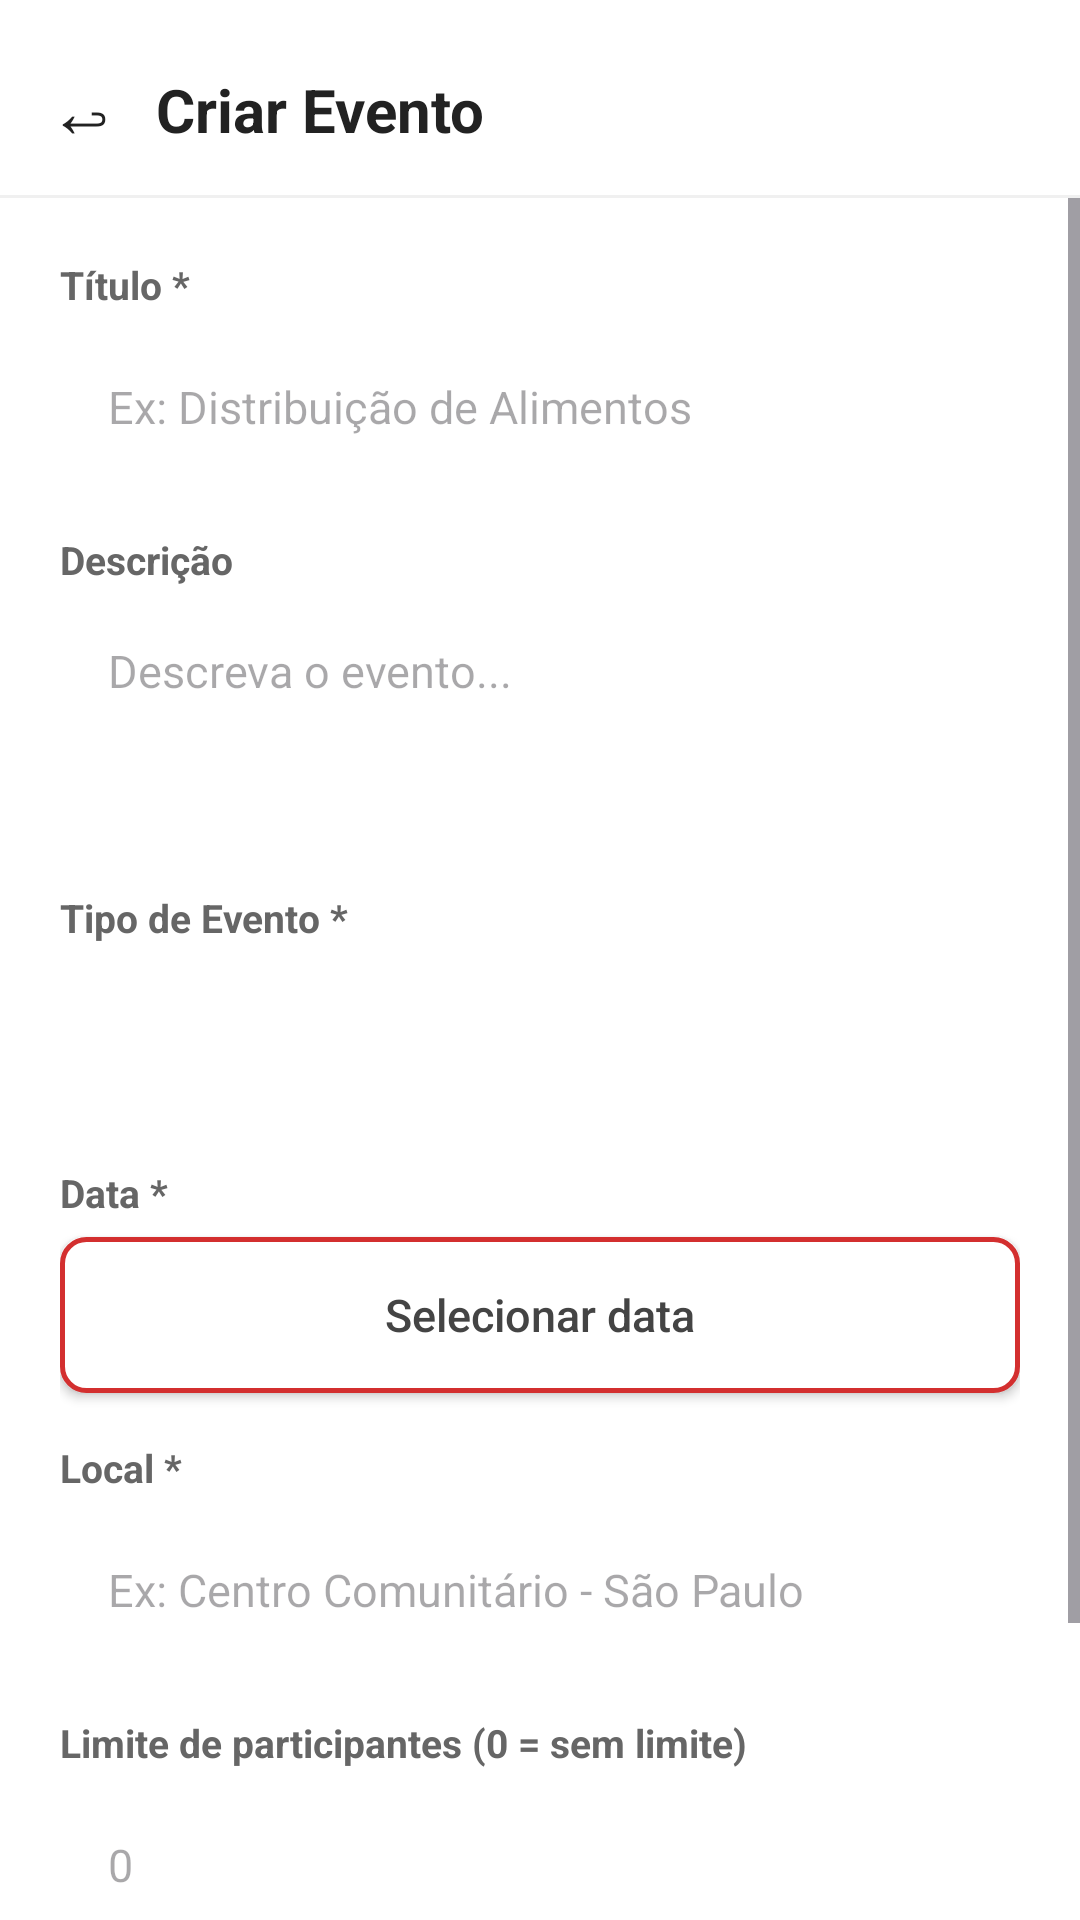

Android layout source for this screen:
<!-- AndroidManifest.xml: application theme Theme.Extensao -->
<!-- res/layout/activity_admin_event.xml -->
<?xml version="1.0" encoding="utf-8"?>
<LinearLayout xmlns:android="http://schemas.android.com/apk/res/android"
    android:orientation="vertical"
    android:layout_width="match_parent"
    android:layout_height="match_parent"
    android:background="@color/white">

    
    <LinearLayout
        android:orientation="horizontal"
        android:layout_width="match_parent"
        android:layout_height="wrap_content"
        android:gravity="center_vertical"
        android:paddingStart="16dp"
        android:paddingEnd="16dp"
        android:paddingTop="20dp"
        android:paddingBottom="12dp">

        <TextView
            android:id="@+id/btnVoltarAdmin"
            android:layout_width="wrap_content"
            android:layout_height="wrap_content"
            android:text="&#8617;"
            android:textSize="24sp"
            android:textColor="@color/text_primary"
            android:paddingEnd="12dp"
            android:clickable="true"
            android:focusable="true" />

        <TextView
            android:id="@+id/txtTituloAdmin"
            android:layout_width="0dp"
            android:layout_height="wrap_content"
            android:layout_weight="1"
            android:text="Criar Evento"
            android:textSize="20sp"
            android:textStyle="bold"
            android:textColor="@color/text_primary" />

    </LinearLayout>

    <View
        android:layout_width="match_parent"
        android:layout_height="1dp"
        android:background="@color/divider" />

    <ScrollView
        android:layout_width="match_parent"
        android:layout_height="match_parent">

        <LinearLayout
            android:orientation="vertical"
            android:paddingStart="20dp"
            android:paddingEnd="20dp"
            android:paddingTop="20dp"
            android:paddingBottom="32dp"
            android:layout_width="match_parent"
            android:layout_height="wrap_content">

            
            <TextView
                android:layout_width="wrap_content"
                android:layout_height="wrap_content"
                android:text="Título *"
                android:textSize="13sp"
                android:textStyle="bold"
                android:textColor="@color/text_secondary"
                android:layout_marginBottom="6dp" />

            <EditText
                android:id="@+id/editTitulo"
                android:layout_width="match_parent"
                android:layout_height="52dp"
                android:hint="Ex: Distribuição de Alimentos"
                android:inputType="textCapSentences"
                android:background="@drawable/bg_input_field"
                android:paddingStart="16dp"
                android:paddingEnd="16dp"
                android:textSize="15sp"
                android:layout_marginBottom="16dp" />

            
            <TextView
                android:layout_width="wrap_content"
                android:layout_height="wrap_content"
                android:text="Descrição"
                android:textSize="13sp"
                android:textStyle="bold"
                android:textColor="@color/text_secondary"
                android:layout_marginBottom="6dp" />

            <EditText
                android:id="@+id/editDescricao"
                android:layout_width="match_parent"
                android:layout_height="wrap_content"
                android:hint="Descreva o evento..."
                android:inputType="textMultiLine|textCapSentences"
                android:minLines="3"
                android:gravity="top"
                android:background="@drawable/bg_input_field"
                android:paddingStart="16dp"
                android:paddingEnd="16dp"
                android:paddingTop="12dp"
                android:paddingBottom="12dp"
                android:textSize="15sp"
                android:layout_marginBottom="16dp" />

            
            <TextView
                android:layout_width="wrap_content"
                android:layout_height="wrap_content"
                android:text="Tipo de Evento *"
                android:textSize="13sp"
                android:textStyle="bold"
                android:textColor="@color/text_secondary"
                android:layout_marginBottom="6dp" />

            <Spinner
                android:id="@+id/spinnerTipo"
                android:layout_width="match_parent"
                android:layout_height="52dp"
                android:background="@drawable/bg_input_field"
                android:paddingStart="12dp"
                android:paddingEnd="12dp"
                android:layout_marginBottom="16dp" />

            
            <TextView
                android:layout_width="wrap_content"
                android:layout_height="wrap_content"
                android:text="Data *"
                android:textSize="13sp"
                android:textStyle="bold"
                android:textColor="@color/text_secondary"
                android:layout_marginBottom="6dp" />

            <Button
                android:id="@+id/btnSelecionarData"
                android:layout_width="match_parent"
                android:layout_height="52dp"
                android:text="Selecionar data"
                android:background="@drawable/bg_botao_secundario"
                android:textColor="@color/text_description"
                android:textAllCaps="false"
                android:textSize="15sp"
                android:layout_marginBottom="16dp" />

            
            <TextView
                android:id="@+id/txtLocalLabel"
                android:layout_width="wrap_content"
                android:layout_height="wrap_content"
                android:text="Local *"
                android:textSize="13sp"
                android:textStyle="bold"
                android:textColor="@color/text_secondary"
                android:layout_marginBottom="6dp" />

            <EditText
                android:id="@+id/editLocal"
                android:layout_width="match_parent"
                android:layout_height="52dp"
                android:hint="Ex: Centro Comunitário - São Paulo"
                android:inputType="textCapSentences"
                android:background="@drawable/bg_input_field"
                android:paddingStart="16dp"
                android:paddingEnd="16dp"
                android:textSize="15sp"
                android:layout_marginBottom="16dp" />

            
            <TextView
                android:layout_width="wrap_content"
                android:layout_height="wrap_content"
                android:text="Limite de participantes (0 = sem limite)"
                android:textSize="13sp"
                android:textStyle="bold"
                android:textColor="@color/text_secondary"
                android:layout_marginBottom="6dp" />

            <EditText
                android:id="@+id/editLimite"
                android:layout_width="match_parent"
                android:layout_height="52dp"
                android:hint="0"
                android:inputType="number"
                android:background="@drawable/bg_input_field"
                android:paddingStart="16dp"
                android:paddingEnd="16dp"
                android:textSize="15sp"
                android:layout_marginBottom="16dp" />

            
            <TextView
                android:id="@+id/txtStatusLabel"
                android:layout_width="wrap_content"
                android:layout_height="wrap_content"
                android:text="Status"
                android:textSize="13sp"
                android:textStyle="bold"
                android:textColor="@color/text_secondary"
                android:layout_marginBottom="6dp"
                android:visibility="gone" />

            <Spinner
                android:id="@+id/spinnerStatus"
                android:layout_width="match_parent"
                android:layout_height="52dp"
                android:background="@drawable/bg_input_field"
                android:paddingStart="12dp"
                android:paddingEnd="12dp"
                android:layout_marginBottom="24dp"
                android:visibility="gone" />

            
            <Button
                android:id="@+id/btnSalvar"
                android:layout_width="match_parent"
                android:layout_height="52dp"
                android:text="Salvar Evento"
                android:textAllCaps="false"
                android:textStyle="bold"
                android:textColor="@color/white"
                android:background="@drawable/bg_botao_inscrever"
                android:layout_marginBottom="12dp" />

            
            <Button
                android:id="@+id/btnExcluir"
                android:layout_width="match_parent"
                android:layout_height="52dp"
                android:text="Excluir Evento"
                android:textAllCaps="false"
                android:textStyle="bold"
                android:textColor="@color/white"
                android:backgroundTint="@color/status_red_dark"
                android:visibility="gone"
                android:layout_marginBottom="12dp" />

            
            <Button
                android:id="@+id/btnVerInscritos"
                android:layout_width="match_parent"
                android:layout_height="52dp"
                android:text="Ver Inscritos"
                android:textAllCaps="false"
                android:textColor="@color/primary_red"
                android:background="@drawable/bg_botao_secundario"
                android:visibility="gone"
                android:layout_marginBottom="24dp" />

            <ProgressBar
                android:id="@+id/progressAdmin"
                android:layout_width="wrap_content"
                android:layout_height="wrap_content"
                android:layout_gravity="center"
                android:visibility="gone" />

        </LinearLayout>

    </ScrollView>

</LinearLayout>
<!-- resources referenced by this layout -->
<resources>
  <color name="divider">#F0F0F0</color>
  <color name="primary_red">#D32F2F</color>
  <color name="status_red_dark">#B71C1C</color>
  <color name="text_description">#444444</color>
  <color name="text_primary">#222222</color>
  <color name="text_secondary">#666666</color>
  <color name="white">#FFFFFFFF</color>
  <!-- drawable bg_botao_inscrever (drawable) -->
  <?xml version="1.0" encoding="utf-8"?>
  <shape xmlns:android="http://schemas.android.com/apk/res/android">
      <solid android:color="@color/primary_red"/>
      <corners android:radius="8dp"/>
  </shape>
  <!-- drawable bg_botao_secundario (drawable) -->
  <?xml version="1.0" encoding="utf-8"?>
  <shape xmlns:android="http://schemas.android.com/apk/res/android">
      <solid android:color="#FFFFFF"/>
      <corners android:radius="8dp"/>
      <stroke
          android:width="1.5dp"
          android:color="#D32F2F"/>
  </shape>
  <style name="Theme.Extensao" parent="Base.Theme.Extensao" />
  <style name="Base.Theme.Extensao" parent="Theme.Material3.Light.NoActionBar">
          <item name="colorPrimary">@color/primary_red</item>
          <item name="colorPrimaryVariant">@color/primary_red_dark</item>
          <item name="colorOnPrimary">@color/white</item>
          <item name="colorSecondary">@color/primary_red</item>
          <item name="colorOnSecondary">@color/white</item>
          <item name="android:windowBackground">@color/white</item>
          <item name="colorSurface">@color/white</item>
          <item name="colorOnSurface">@color/text_primary</item>
          
          <item name="bottomNavigationStyle">@style/BottomNavStyle</item>
      </style>
  <color name="primary_red_dark">#B71C1C</color>
  <style name="BottomNavStyle" parent="Widget.MaterialComponents.BottomNavigationView">
          <item name="itemIconTint">@color/bottom_nav_color</item>
          <item name="itemTextColor">@color/bottom_nav_color</item>
      </style>
</resources>
